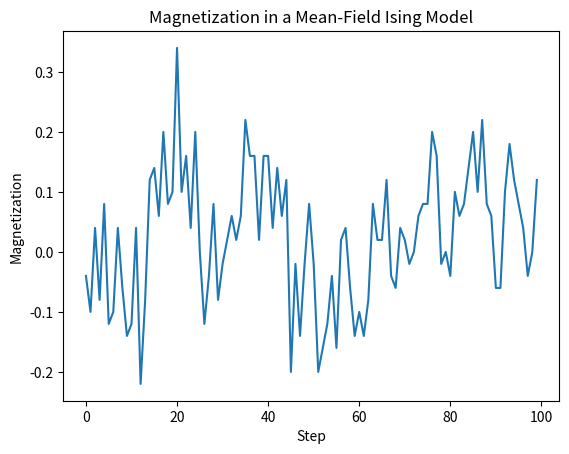

Python code for this plot:
# -*- coding: utf-8 -*-
"""
Created on Sat Oct 19 22:12:38 2024

[redacted]
"""

import numpy as np
import matplotlib.pyplot as plt

# Parameters
num_spins = 100  # Number of spins in the system
temperature = 2.0  # Temperature (higher means more random behavior)
num_steps = 100  # Number of simulation steps

# Initialize spins randomly (+1 or -1)
spins = np.random.choice([-1, 1], size=num_spins)

# Function to compute the average magnetization
def magnetization(spins):
    return np.mean(spins)

# Mean-field interaction step
magnetizations = []
for step in range(num_steps):
    # Calculate the mean field (average magnetization)
    mean_field = magnetization(spins)
    
    # Each spin interacts with the mean field and updates
    for i in range(num_spins):
        local_field = mean_field  # In mean-field, local field is just the average
        prob = 1 / (1 + np.exp(-2 * local_field / temperature))  # Boltzmann probability
        spins[i] = 1 if np.random.rand() < prob else -1
    
    # Record the magnetization
    magnetizations.append(magnetization(spins))

# Plot the magnetization over time
plt.plot(magnetizations)
plt.title('Magnetization in a Mean-Field Ising Model')
plt.xlabel('Step')
plt.ylabel('Magnetization')
plt.show()
